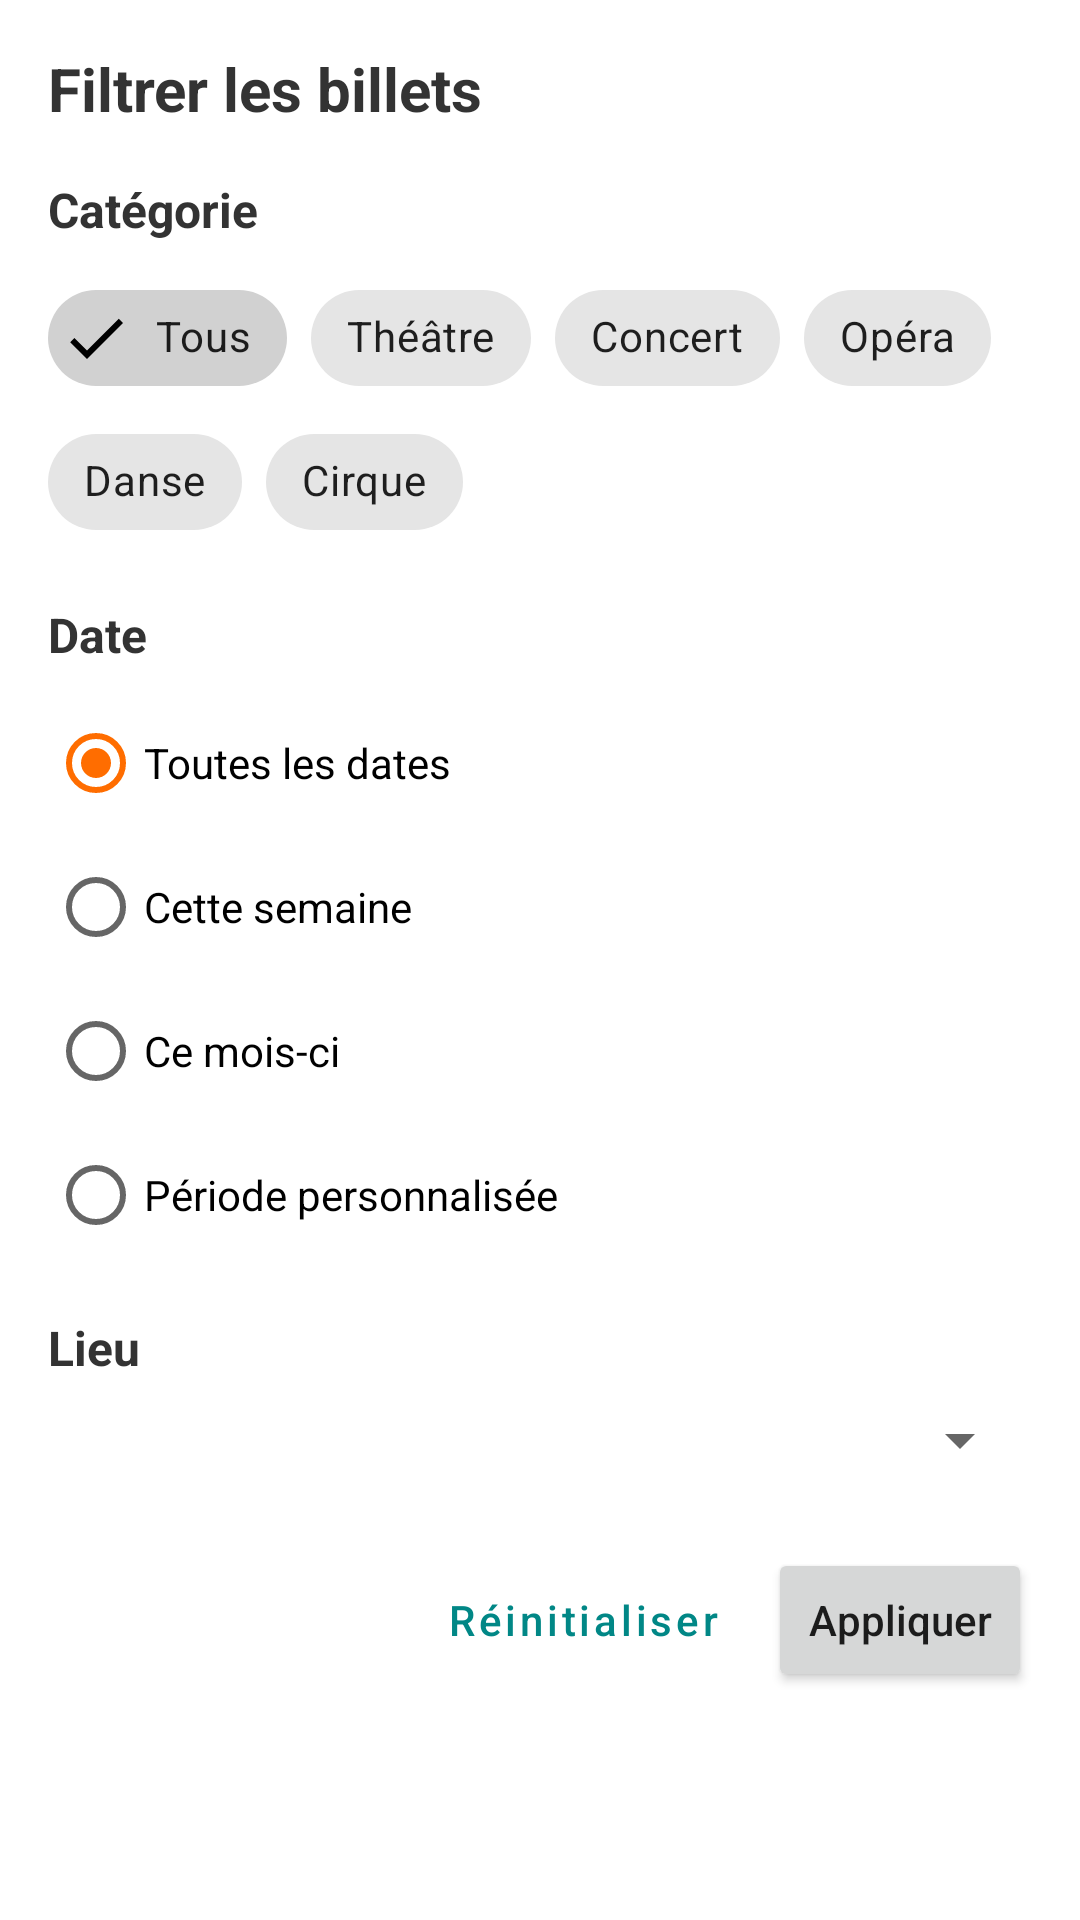

Layout XML and referenced resources for this Android screen:
<!-- AndroidManifest.xml: application theme Theme.BookMyShow.Light -->
<!-- res/layout/dialog_filter_tickets.xml -->
<?xml version="1.0" encoding="utf-8"?>
<LinearLayout xmlns:android="http://schemas.android.com/apk/res/android"
    xmlns:app="http://schemas.android.com/apk/res-auto"
    android:layout_width="match_parent"
    android:layout_height="wrap_content"
    android:orientation="vertical"
    android:padding="16dp">

    <TextView
        android:layout_width="match_parent"
        android:layout_height="wrap_content"
        android:text="Filtrer les billets"
        android:textSize="20sp"
        android:textStyle="bold"
        android:textColor="#333333"
        android:layout_marginBottom="16dp" />

    
    <TextView
        android:layout_width="match_parent"
        android:layout_height="wrap_content"
        android:text="Catégorie"
        android:textSize="16sp"
        android:textStyle="bold"
        android:textColor="#333333"
        android:layout_marginBottom="8dp" />

    <com.google.android.material.chip.ChipGroup
        android:id="@+id/categoryChipGroup"
        android:layout_width="match_parent"
        android:layout_height="wrap_content"
        app:singleSelection="false"
        android:layout_marginBottom="16dp">

        <com.google.android.material.chip.Chip
            android:id="@+id/allCategoriesChip"
            style="@style/Widget.MaterialComponents.Chip.Filter"
            android:layout_width="wrap_content"
            android:layout_height="wrap_content"
            android:text="Tous"
            android:checked="true" />

        <com.google.android.material.chip.Chip
            android:id="@+id/theatreChip"
            style="@style/Widget.MaterialComponents.Chip.Filter"
            android:layout_width="wrap_content"
            android:layout_height="wrap_content"
            android:text="Théâtre" />

        <com.google.android.material.chip.Chip
            android:id="@+id/concertChip"
            style="@style/Widget.MaterialComponents.Chip.Filter"
            android:layout_width="wrap_content"
            android:layout_height="wrap_content"
            android:text="Concert" />

        <com.google.android.material.chip.Chip
            android:id="@+id/operaChip"
            style="@style/Widget.MaterialComponents.Chip.Filter"
            android:layout_width="wrap_content"
            android:layout_height="wrap_content"
            android:text="Opéra" />

        <com.google.android.material.chip.Chip
            android:id="@+id/danceChip"
            style="@style/Widget.MaterialComponents.Chip.Filter"
            android:layout_width="wrap_content"
            android:layout_height="wrap_content"
            android:text="Danse" />

        <com.google.android.material.chip.Chip
            android:id="@+id/circusChip"
            style="@style/Widget.MaterialComponents.Chip.Filter"
            android:layout_width="wrap_content"
            android:layout_height="wrap_content"
            android:text="Cirque" />
    </com.google.android.material.chip.ChipGroup>

    
    <TextView
        android:layout_width="match_parent"
        android:layout_height="wrap_content"
        android:text="Date"
        android:textSize="16sp"
        android:textStyle="bold"
        android:textColor="#333333"
        android:layout_marginBottom="8dp" />

    <RadioGroup
        android:id="@+id/dateRadioGroup"
        android:layout_width="match_parent"
        android:layout_height="wrap_content"
        android:orientation="vertical"
        android:layout_marginBottom="16dp">

        <RadioButton
            android:id="@+id/allDatesRadioButton"
            android:layout_width="match_parent"
            android:layout_height="wrap_content"
            android:text="Toutes les dates"
            android:checked="true"
            android:paddingVertical="8dp" />

        <RadioButton
            android:id="@+id/thisWeekRadioButton"
            android:layout_width="match_parent"
            android:layout_height="wrap_content"
            android:text="Cette semaine"
            android:paddingVertical="8dp" />

        <RadioButton
            android:id="@+id/thisMonthRadioButton"
            android:layout_width="match_parent"
            android:layout_height="wrap_content"
            android:text="Ce mois-ci"
            android:paddingVertical="8dp" />

        <RadioButton
            android:id="@+id/customDateRadioButton"
            android:layout_width="match_parent"
            android:layout_height="wrap_content"
            android:text="Période personnalisée"
            android:paddingVertical="8dp" />
    </RadioGroup>

    
    <TextView
        android:layout_width="match_parent"
        android:layout_height="wrap_content"
        android:text="Lieu"
        android:textSize="16sp"
        android:textStyle="bold"
        android:textColor="#333333"
        android:layout_marginBottom="8dp" />

    <Spinner
        android:id="@+id/venueSpinner"
        android:layout_width="match_parent"
        android:layout_height="wrap_content"
        android:layout_marginBottom="24dp" />

    
    <LinearLayout
        android:layout_width="match_parent"
        android:layout_height="wrap_content"
        android:orientation="horizontal"
        android:gravity="end">

        <Button
            android:id="@+id/resetFiltersButton"
            style="@style/Widget.MaterialComponents.Button.TextButton"
            android:layout_width="wrap_content"
            android:layout_height="wrap_content"
            android:text="Réinitialiser"
            android:textAllCaps="false" />

        <Button
            android:id="@+id/applyFiltersButton"
            android:layout_width="wrap_content"
            android:layout_height="wrap_content"
            android:text="Appliquer"
            android:textAllCaps="false"
            android:layout_marginStart="8dp" />
    </LinearLayout>
</LinearLayout>
<!-- resources referenced by this layout -->
<resources>
  <style name="Theme.BookMyShow.Light" parent="Theme.MaterialComponents.Light.NoActionBar">
          
          <item name="colorPrimary">@color/teal_700</item>
          <item name="colorPrimaryVariant">@color/teal_900</item>
          <item name="colorOnPrimary">@color/white</item>
          
          <item name="colorSecondary">@color/orange_500</item>
          <item name="colorSecondaryVariant">@color/orange_700</item>
          <item name="colorOnSecondary">@color/white</item>
          
          <item name="android:statusBarColor">?attr/colorPrimaryVariant</item>
          
          <item name="colorBackground">@color/light_background</item>
          <item name="colorSurface">@color/white</item>
          <item name="colorSurfaceVariant">@color/light_gray</item>
          <item name="colorOnSurface">@color/black</item>
          <item name="colorOnSurfaceVariant">@color/gray</item>
          <item name="colorOnBackground">@color/black</item>
      </style>
  <color name="teal_700">#018786</color>
  <color name="teal_900">#FF016968</color>
  <color name="white">#FFFFFF</color>
  <color name="orange_500">#FFFF6D00</color>
  <color name="orange_700">#FFE65100</color>
  <color name="light_background">#ffffff</color>
  <color name="light_gray">#FFF5F5F5</color>
  <color name="black">#000000</color>
  <color name="gray">#9E9E9E</color>
</resources>
